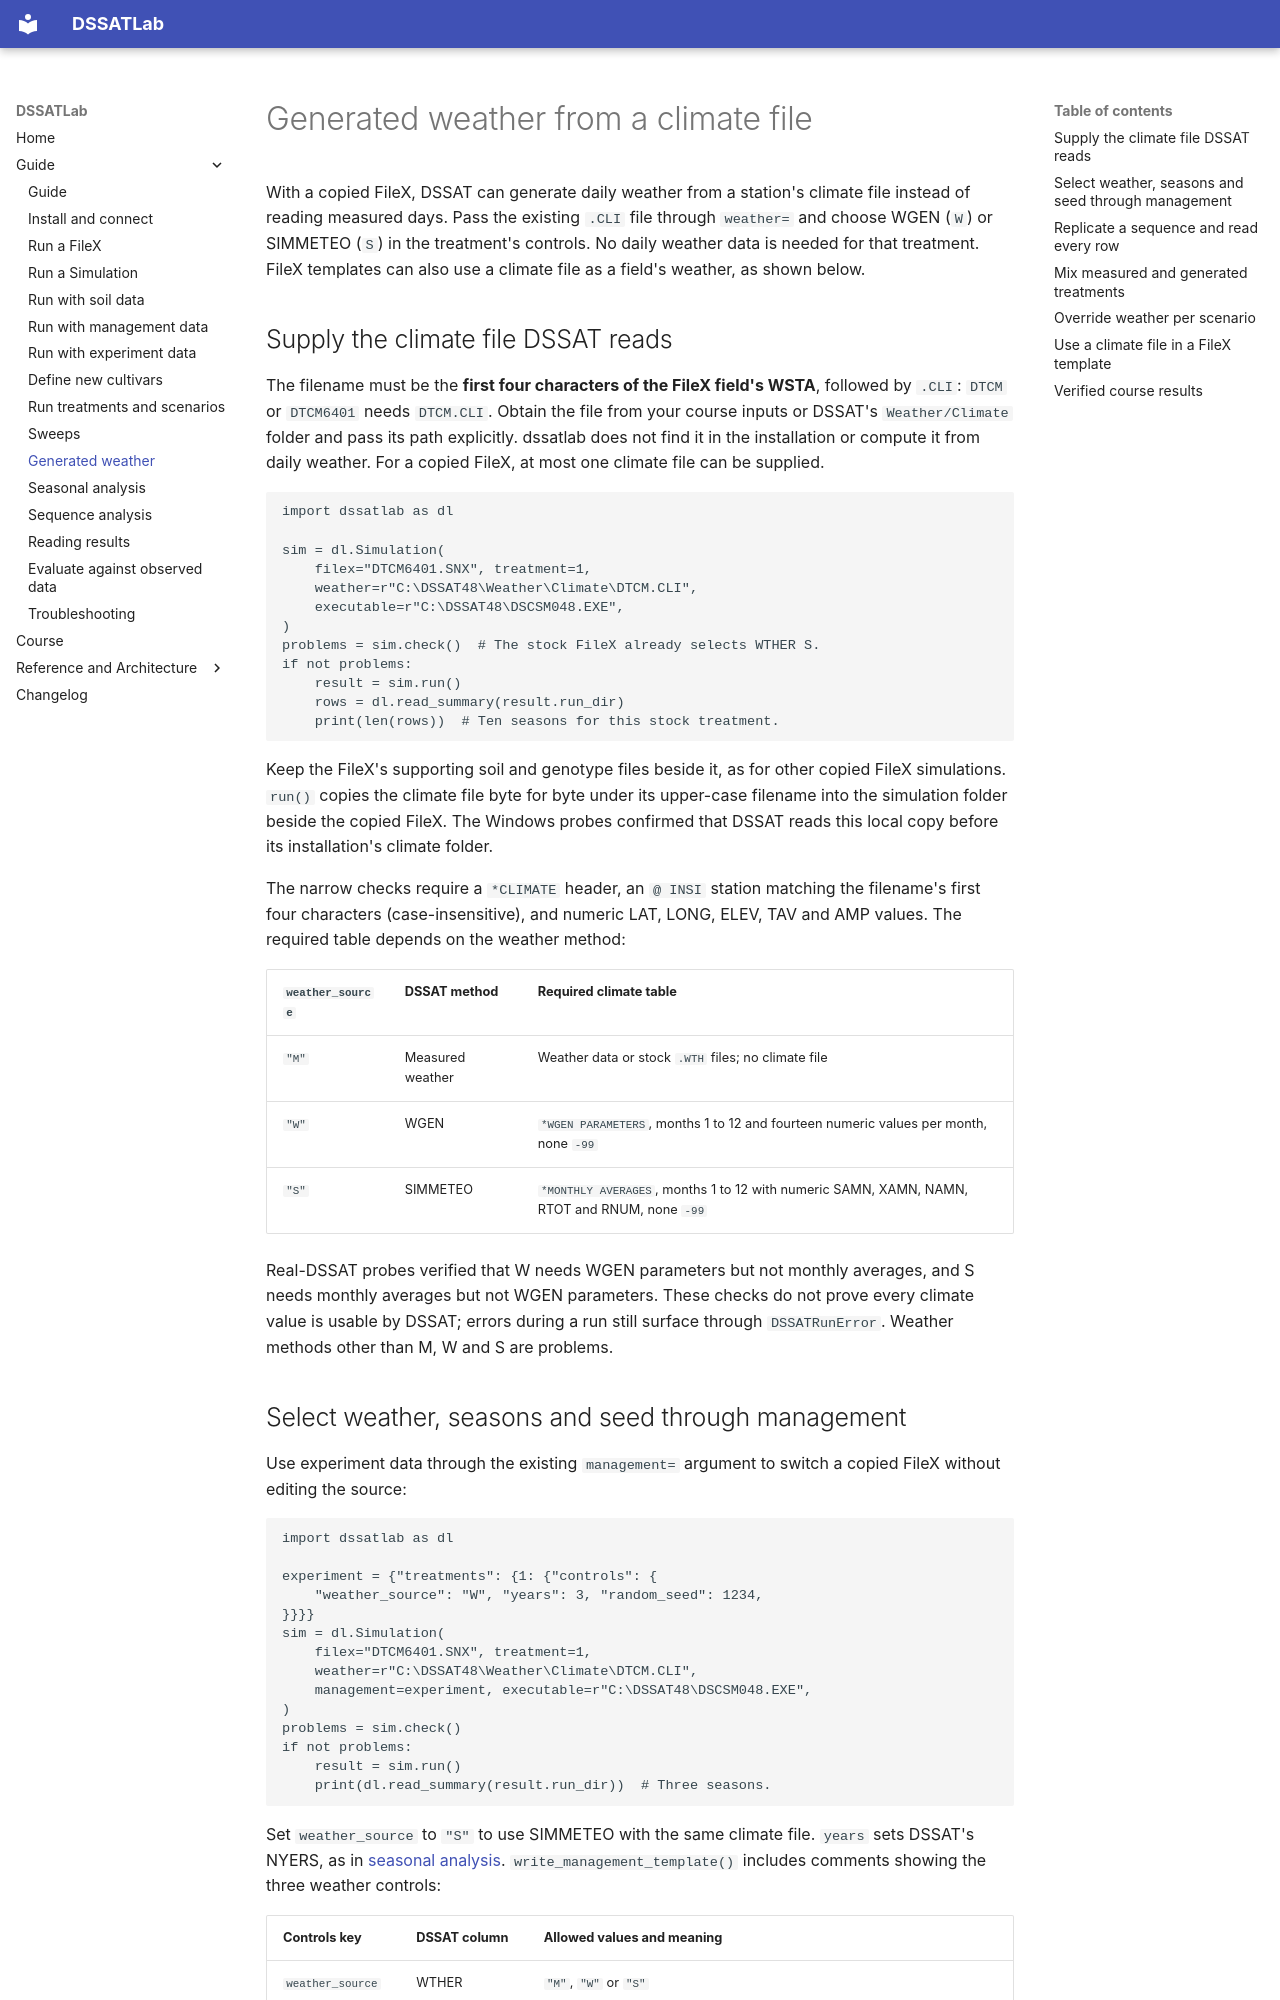

repository: AbdelrahmanAmr3/dssatlab · page: guide/generated-weather/index.html · generator: mkdocs

# Generated weather from a climate file

With a copied FileX, DSSAT can generate daily weather from a station's climate
file instead of reading measured days. Pass the existing `.CLI` file through
`weather=` and choose WGEN (`W`) or SIMMETEO (`S`) in the treatment's controls.
No daily weather data is needed for that treatment. FileX templates can also
use a climate file as a field's weather, as shown below.

## Supply the climate file DSSAT reads

The filename must be the **first four characters of the FileX field's WSTA**,
followed by `.CLI`: `DTCM` or `DTCM6401` needs `DTCM.CLI`. Obtain the file from
your course inputs or DSSAT's `Weather/Climate` folder and pass its path explicitly.
dssatlab does not find it in the installation or compute it from daily weather.
For a copied FileX, at most one climate file can be supplied.

```python
import dssatlab as dl

sim = dl.Simulation(
    filex="DTCM6401.SNX", treatment=1,
    weather=r"C:\DSSAT48\Weather\Climate\DTCM.CLI",
    executable=r"C:\DSSAT48\DSCSM048.EXE",
)
problems = sim.check()  # The stock FileX already selects WTHER S.
if not problems:
    result = sim.run()
    rows = dl.read_summary(result.run_dir)
    print(len(rows))  # Ten seasons for this stock treatment.
```

Keep the FileX's supporting soil and genotype files beside it, as for other
copied FileX simulations. `run()` copies the climate file byte for byte under
its upper-case filename into the simulation folder beside the copied FileX.
The Windows probes confirmed that DSSAT reads this local copy before its
installation's climate folder.

The narrow checks require a `*CLIMATE` header, an `@ INSI` station matching the
filename's first four characters (case-insensitive), and numeric LAT, LONG,
ELEV, TAV and AMP values. The required table depends on the weather method:

| `weather_source` | DSSAT method | Required climate table |
|---|---|---|
| `"M"` | Measured weather | Weather data or stock `.WTH` files; no climate file |
| `"W"` | WGEN | `*WGEN PARAMETERS`, months 1 to 12 and fourteen numeric values per month, none `-99` |
| `"S"` | SIMMETEO | `*MONTHLY AVERAGES`, months 1 to 12 with numeric SAMN, XAMN, NAMN, RTOT and RNUM, none `-99` |

Real-DSSAT probes verified that W needs WGEN parameters but not monthly
averages, and S needs monthly averages but not WGEN parameters. These checks
do not prove every climate value is usable by DSSAT; errors during a run still
surface through `DSSATRunError`. Weather methods other than M, W and S are problems.
